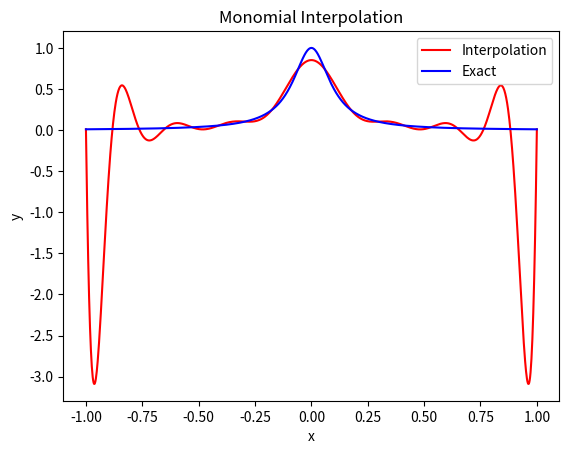

Python code for this plot:
import numpy as np
from numpy.linalg import inv
import matplotlib.pyplot as plt

def eval_monomial(xeval, coef, N, Neval):
    yeval = coef[0]*np.ones(Neval+1)
        
    for j in range(1,N+1):
      for i in range(Neval+1):
        yeval[i] = yeval[i] + coef[j]*xeval[i]**j

    return yeval

def driver_1():
    N = 18
    Neval = 1000
    xeval = np.linspace(-1, 1, Neval+1)
    f = lambda x: 1/(1+100*x**2)
    x_j = lambda j: -1 + (j - 1)*(2/(N - 1))

    # create interpolation nodes
    xint = np.zeros(N+1)
    for j in range(N+1):
       xint[j] = x_j(j)

    yint = f(xint)

    # create the Vandermonde matrix
    V = np.zeros((N+1,N+1))
    
    for j in range(N+1):
       V[j][0] = 1.0

    for i in range(1,N+1):
        for j in range(N+1):
           V[j][i] = xint[j]**i

    Vinv = inv(V)
    coef = Vinv @ yint

    # create interpolation
    yeval = eval_monomial(xeval, coef, N, Neval)
    yexact = f(xeval)

    plt.title("Monomial Interpolation")
    plt.xlabel("x")
    plt.ylabel("y")
    plt.plot(xeval, yeval, 'r-')
    plt.plot(xeval, yexact, 'b-')
    plt.legend(["Interpolation", "Exact"])
    plt.show()

if __name__ == "__main__":
    driver_1()